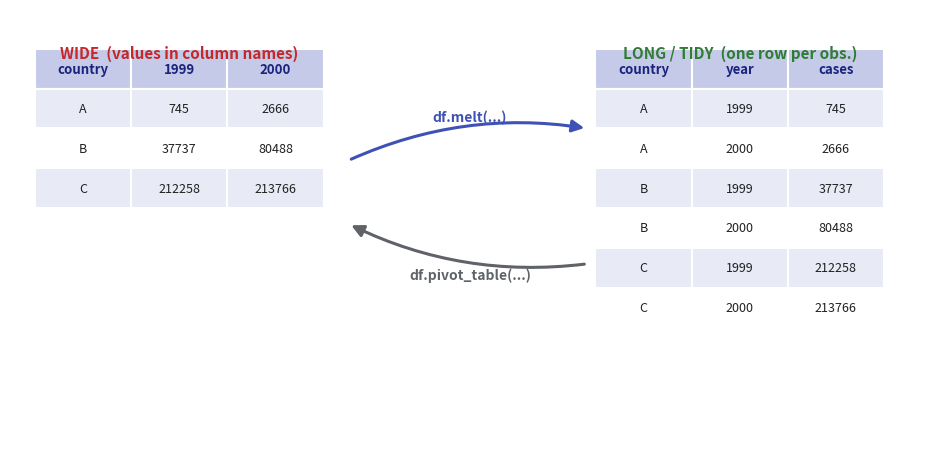

Source code (Python): (Note: this script raises an exception after producing the figure.)
"""Generate the wide<->long (melt/pivot) reshape diagram for tidy-data-reshaping.md.

Run:  python make_reshape_figure.py
Writes: ../tidy-vs-long.png
"""
import os
import matplotlib.pyplot as plt
from matplotlib.patches import FancyArrowPatch

BLUE = "#3f51b5"      # indigo, matches site accent
GREY = "#5f6368"
LIGHT = "#e8eaf6"
HEAD = "#c5cae9"

def draw_table(ax, x0, y0, headers, rows, colw, rowh=0.5, title="", title_color=GREY):
    ncol = len(headers)
    width = ncol * colw
    nrow = len(rows)
    # title
    ax.text(x0 + width / 2, y0 + rowh * 0.7, title, ha="center", va="bottom",
            fontsize=11, fontweight="bold", color=title_color)
    # header row
    for j, h in enumerate(headers):
        ax.add_patch(plt.Rectangle((x0 + j * colw, y0), colw, rowh,
                                    facecolor=HEAD, edgecolor="white", lw=1.5))
        ax.text(x0 + j * colw + colw / 2, y0 + rowh / 2, h, ha="center", va="center",
                fontsize=9.5, fontweight="bold", color="#1a237e")
    # body
    for i, row in enumerate(rows):
        yy = y0 - (i + 1) * rowh
        for j, val in enumerate(row):
            ax.add_patch(plt.Rectangle((x0 + j * colw, yy), colw, rowh,
                                       facecolor=LIGHT if i % 2 == 0 else "white",
                                       edgecolor="white", lw=1.5))
            ax.text(x0 + j * colw + colw / 2, yy + rowh / 2, str(val),
                    ha="center", va="center", fontsize=9, color="#212121")
    return width, (nrow + 1) * rowh

fig, ax = plt.subplots(figsize=(9.5, 4.6))
ax.set_xlim(0, 11)
ax.set_ylim(0, 5.4)
ax.axis("off")

# WIDE / messy: one column per year
wide_headers = ["country", "1999", "2000"]
wide_rows = [
    ["A", 745, 2666],
    ["B", 37737, 80488],
    ["C", 212258, 213766],
]
draw_table(ax, 0.3, 4.4, wide_headers, wide_rows, colw=1.15, title="WIDE  (values in column names)", title_color="#c62828")

# LONG / tidy: year is its own variable
long_headers = ["country", "year", "cases"]
long_rows = [
    ["A", 1999, 745],
    ["A", 2000, 2666],
    ["B", 1999, 37737],
    ["B", 2000, 80488],
    ["C", 1999, 212258],
    ["C", 2000, 213766],
]
draw_table(ax, 7.0, 4.4, long_headers, long_rows, colw=1.15, title="LONG / TIDY  (one row per obs.)", title_color="#2e7d32")

# arrows between them
arrow_melt = FancyArrowPatch((4.05, 3.5), (6.9, 3.9), arrowstyle="-|>", mutation_scale=18,
                             lw=2.2, color=BLUE, connectionstyle="arc3,rad=-0.15")
arrow_pivot = FancyArrowPatch((6.9, 2.2), (4.05, 2.7), arrowstyle="-|>", mutation_scale=18,
                              lw=2.2, color=GREY, connectionstyle="arc3,rad=-0.15")
ax.add_patch(arrow_melt)
ax.add_patch(arrow_pivot)
ax.text(5.5, 3.95, "df.melt(...)", ha="center", va="bottom", fontsize=10,
        fontweight="bold", color=BLUE)
ax.text(5.5, 2.15, "df.pivot_table(...)", ha="center", va="top", fontsize=10,
        fontweight="bold", color=GREY)

fig.tight_layout()
out = os.path.join(os.path.dirname(__file__), "..", "tidy-vs-long.png")
fig.savefig(out, dpi=150, bbox_inches="tight", facecolor="white")
print("wrote", os.path.abspath(out))
